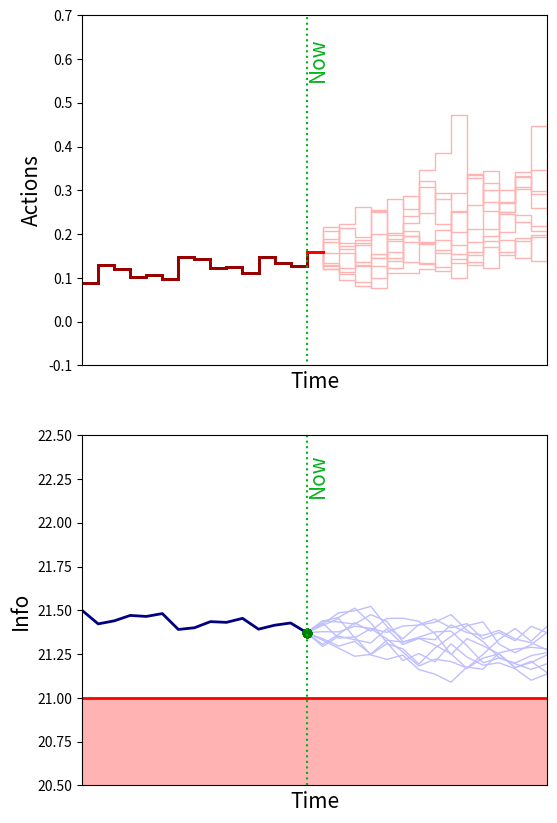

Reproduce this figure in Python.
import sys
import numpy as np
import matplotlib.pyplot as plt

N    = 30
FS   = 15
gain = .1
NMC  = 10

Temp0 = 21

Time = [k for k in range(N)]
End = 15

def Barrier(x):
    Thresh = 1e-3
    Tau    = 0.2
    if x > Thresh:
        barrier = - Tau * np.log(x)
    else:
        barrier = - Tau * x / Thresh
    return barrier

def splus(s,a):

    sp = s + gain*(Temp0-s) + 0.1*a + np.random.uniform(-0.1,0.1)
    
    return sp
    
def Pol(s):

    a = -.1*(s-Temp0) + Barrier(s-Temp0)

    return np.max([0,a])

apast = []
spast = [Temp0+.5]
tpast = []
for now in range(0,End):
    apred = []
    spred = [[spast[-1]]*NMC]
    for time in Time:
        if time == 0:
            a = Pol(spast[-1])
            
            ap = [ a ]*NMC
        else:
            ap = []
            for n in range(0,NMC):
                a = Pol(spred[-1][n])
                ap.append(   a )
            
        sp = []
        for n in range(0,NMC):
            sps = splus(spred[-1][n],ap[n])
            sp.append(sps)

        spred.append(sp)
        apred.append(ap)


    snew = splus(spast[-1],apred[0][0])

    plt.close('all')

    figID = plt.figure(1,figsize=(6,10))
    ax1 = figID.add_subplot(211)
    ax2 = figID.add_subplot(212)

    ax1.step(tpast+[now],apast+[apred[0]],where='post',color=[0.6,0,0],linewidth=2)
    ax1.step(now+np.array(Time),apred,where='post',color=[1,0.7,0.7],linewidth=1)
    ax1.plot([now,now+1],[apred[0],apred[0]],color=[1,0,0],linewidth=2)
        
    
    ax1.plot([now,now],[-1,1],linestyle=':',color=[0,.7,.1])
    
    ax1.set_xticks([])
    #ax1.set_yticks([])
    ax1.set_xlabel('Time',fontsize=FS)
    ax1.set_ylabel('Actions',fontsize=FS)
    ax1.text(now,.65,'Now',rotation=90,horizontalalignment='left',verticalalignment='top',fontsize=FS,color=[0,.7,.1])

    ax1.set_xlim(0,N-1)
    ax1.set_ylim(-.1,0.7)
    
    if tpast:
        ax2.plot(tpast+[now],spast[:-1]+[spred[0][0]],color=[0,0,0.5],linewidth=2)
    ax2.plot(now+np.array(Time),spred[:-1],color=[.75,.75,1],linewidth=1)
    #ax2.plot([now,now+1],[spred[0][-1],snew],color='c',linewidth=2)
    #ax2.plot([now+1],[snew],color='c',linewidth=2,marker='o')
    
    ax2.plot([now],[spred[0]],color='g',linewidth=2,marker='o')
    ax2.plot([now,now],[Temp0-0.5,Temp0+1.5],linestyle=':',color=[0,.7,.1])
    ax2.plot([0,N],[Temp0,Temp0],color='r',linewidth=2)

    ax2.fill_between([0,N], [Temp0,Temp0], [Temp0-.5,Temp0-.5],color=[1,0.7,.7])

    ax2.set_ylim(Temp0-.5,Temp0+1.5)
    
    ax2.set_xticks([])
    #ax2.set_yticks([])
    ax2.set_xlabel('Time',fontsize=FS)
    ax2.set_ylabel('Info',fontsize=FS)
    ax2.text(now,Temp0+1.4,'Now',rotation=90,horizontalalignment='left',verticalalignment='top',fontsize=FS,color=[0,.7,.1])
    ax2.set_xlim(0,N-1)
    
    plt.show(block=False)

    tpast.append(now)
    apast.append(apred[0])
    spast.append(snew)
    plt.pause(.1)
        
    #sys.exit()
    figID.savefig('Policy'+str(now)+'.eps', transparent=None, dpi='figure', format=None,metadata=None, bbox_inches='tight', pad_inches=0.1,facecolor='auto', edgecolor='auto', backend=None) #, bbox_inches='tight'
    
    




